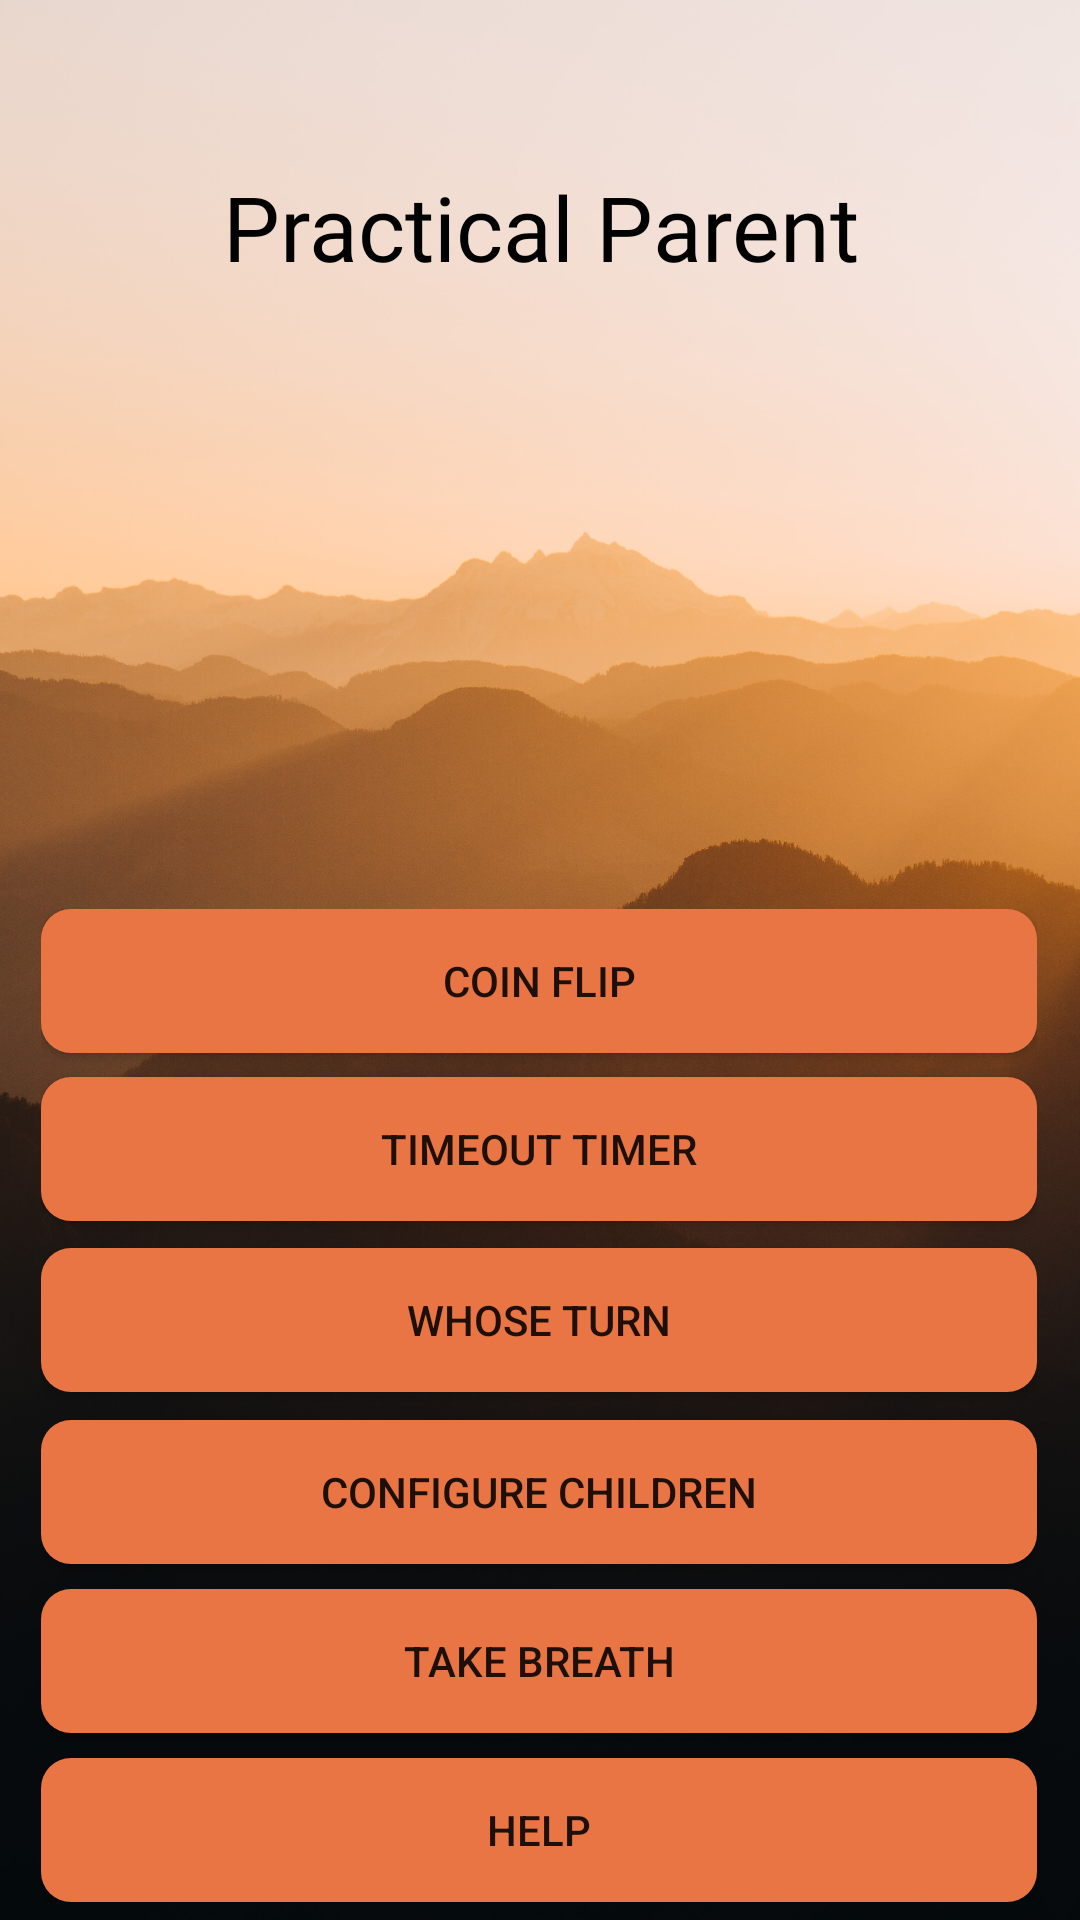

This screen was rendered from an Android layout file. Write that file and the resources it references.
<!-- AndroidManifest.xml: application theme Theme.ChlorineFinalProject -->
<!-- res/layout/activity_main.xml -->
<?xml version="1.0" encoding="utf-8"?>
<androidx.constraintlayout.widget.ConstraintLayout xmlns:android="http://schemas.android.com/apk/res/android"
    xmlns:app="http://schemas.android.com/apk/res-auto"
    xmlns:tools="http://schemas.android.com/tools"
    android:layout_width="match_parent"
    android:layout_height="match_parent"
    android:background="@drawable/menu_background"
    tools:context=".MainActivity">

    <TextView
        android:id="@+id/menuTitle"
        android:layout_width="319dp"
        android:layout_height="55dp"
        android:layout_marginTop="48dp"
        android:fontFamily="@font/mochiy_font"
        android:gravity="center"
        android:text="@string/practical_parent"
        android:textColor="@color/black"
        android:textSize="30sp"
        app:layout_constraintEnd_toEndOf="parent"
        app:layout_constraintStart_toStartOf="parent"
        app:layout_constraintTop_toTopOf="parent" />

    <LinearLayout
        android:layout_width="332dp"
        android:layout_height="331dp"
        android:layout_marginTop="200dp"
        android:orientation="vertical"
        app:layout_constraintEnd_toEndOf="parent"
        app:layout_constraintHorizontal_bias="0.493"
        app:layout_constraintStart_toStartOf="parent"
        app:layout_constraintTop_toBottomOf="@+id/menuTitle">

        <Button
            android:id="@+id/taskCompleteButton"
            android:layout_width="match_parent"
            android:layout_height="wrap_content"
            android:background="@drawable/button_background"
            android:text="@string/coin_flip" />

        <Space
            android:layout_width="0dp"
            android:layout_height="0dp"
            android:layout_weight="1" />

        <Button
            android:id="@+id/timerButton"
            android:layout_width="match_parent"
            android:layout_height="wrap_content"
            android:background="@drawable/button_background"
            android:text="@string/timeout_timer" />

        <Space
            android:layout_width="0dp"
            android:layout_height="1dp"
            android:layout_weight="1" />

        <Button
            android:id="@+id/whoseTurnButton"
            android:layout_width="match_parent"
            android:layout_height="wrap_content"
            android:background="@drawable/button_background"
            android:text="@string/whose_turn" />

        <Space
            android:layout_width="0dp"
            android:layout_height="1dp"
            android:layout_weight="1" />

        <Button
            android:id="@+id/childrenConfigButton"
            android:layout_width="match_parent"
            android:layout_height="wrap_content"
            android:background="@drawable/button_background"
            android:text="@string/configure_children" />

        <Space
            android:layout_width="match_parent"
            android:layout_height="0dp"
            android:layout_weight="1" />

        <Button
            android:id="@+id/takeBreathButton"
            android:layout_width="match_parent"
            android:layout_height="wrap_content"
            android:background="@drawable/button_background"
            android:text="@string/take_breath_main_button" />

        <Space
            android:layout_width="match_parent"
            android:layout_height="0dp"
            android:layout_weight="1" />

        <Button
            android:id="@+id/helpScreenButton"
            android:layout_width="match_parent"
            android:layout_height="wrap_content"
            android:background="@drawable/button_background"
            android:text="@string/help" />

    </LinearLayout>

</androidx.constraintlayout.widget.ConstraintLayout>
<!-- resources referenced by this layout -->
<resources>
  <color name="black">#FF000000</color>
  <!-- drawable button_background (drawable) -->
  <?xml version="1.0" encoding="utf-8" ?>
  <selector xmlns:android="http://schemas.android.com/apk/res/android">
      
      <item android:state_focused="false" android:state_selected="false" android:state_pressed="false" android:drawable="@drawable/round_button" />
      <item android:state_focused="false" android:state_selected="true" android:state_pressed="false" android:drawable="@drawable/round_button" />
      
      <item android:state_focused="true" android:state_selected="false" android:state_pressed="false" android:drawable="@drawable/round_button" />
      <item android:state_focused="true" android:state_selected="true" android:state_pressed="false" android:drawable="@drawable/round_button" />
      
      <item android:state_pressed="true" android:drawable="@drawable/button_press" />
  </selector>
  <!-- drawable menu_background: jpg bitmap (drawable, 743524 bytes) -->
  <string name="coin_flip">Coin Flip</string>
  <string name="configure_children">Configure Children</string>
  <string name="help">Help</string>
  <string name="practical_parent">Practical Parent</string>
  <string name="take_breath_main_button">Take Breath</string>
  <string name="timeout_timer">Timeout Timer</string>
  <string name="whose_turn">Whose Turn</string>
  <style name="Theme.ChlorineFinalProject" parent="Theme.AppCompat.Light.NoActionBar">
          
          <item name="colorPrimary">@color/dark_orange</item>
          <item name="colorPrimaryVariant">@color/light_orange</item>
          <item name="colorOnPrimary">@color/white</item>
          
          <item name="colorSecondary">@color/yellow</item>
          <item name="colorSecondaryVariant">@color/dark_yellow</item>
          <item name="colorOnSecondary">@color/black</item>
          
          <item name="android:statusBarColor" tools:targetApi="l">?attr/colorPrimaryVariant</item>
          
      </style>
  <!-- drawable round_button (drawable) -->
  <?xml version="1.0" encoding="utf-8"?>
  <shape xmlns:android="http://schemas.android.com/apk/res/android" android:shape="rectangle" android:padding="10dp">
      <solid android:color="#e87543"/> 
      <corners
          android:radius="10dp"/>
  </shape>
  <!-- drawable button_press (drawable) -->
  <shape xmlns:android="http://schemas.android.com/apk/res/android" android:shape="rectangle">
      <stroke android:width="1dp" android:color="#ff8000" />
      <corners android:radius="10dp" />
      <gradient android:startColor="#f75f23" android:centerColor="#FF8000" android:endColor="#f75f23" android:angle="90" />
  </shape>
  <color name="dark_orange">#c95508</color>
  <color name="light_orange">#f58a42</color>
  <color name="white">#FFFFFFFF</color>
  <color name="yellow">#edb124</color>
  <color name="dark_yellow">#c48c12</color>
</resources>
